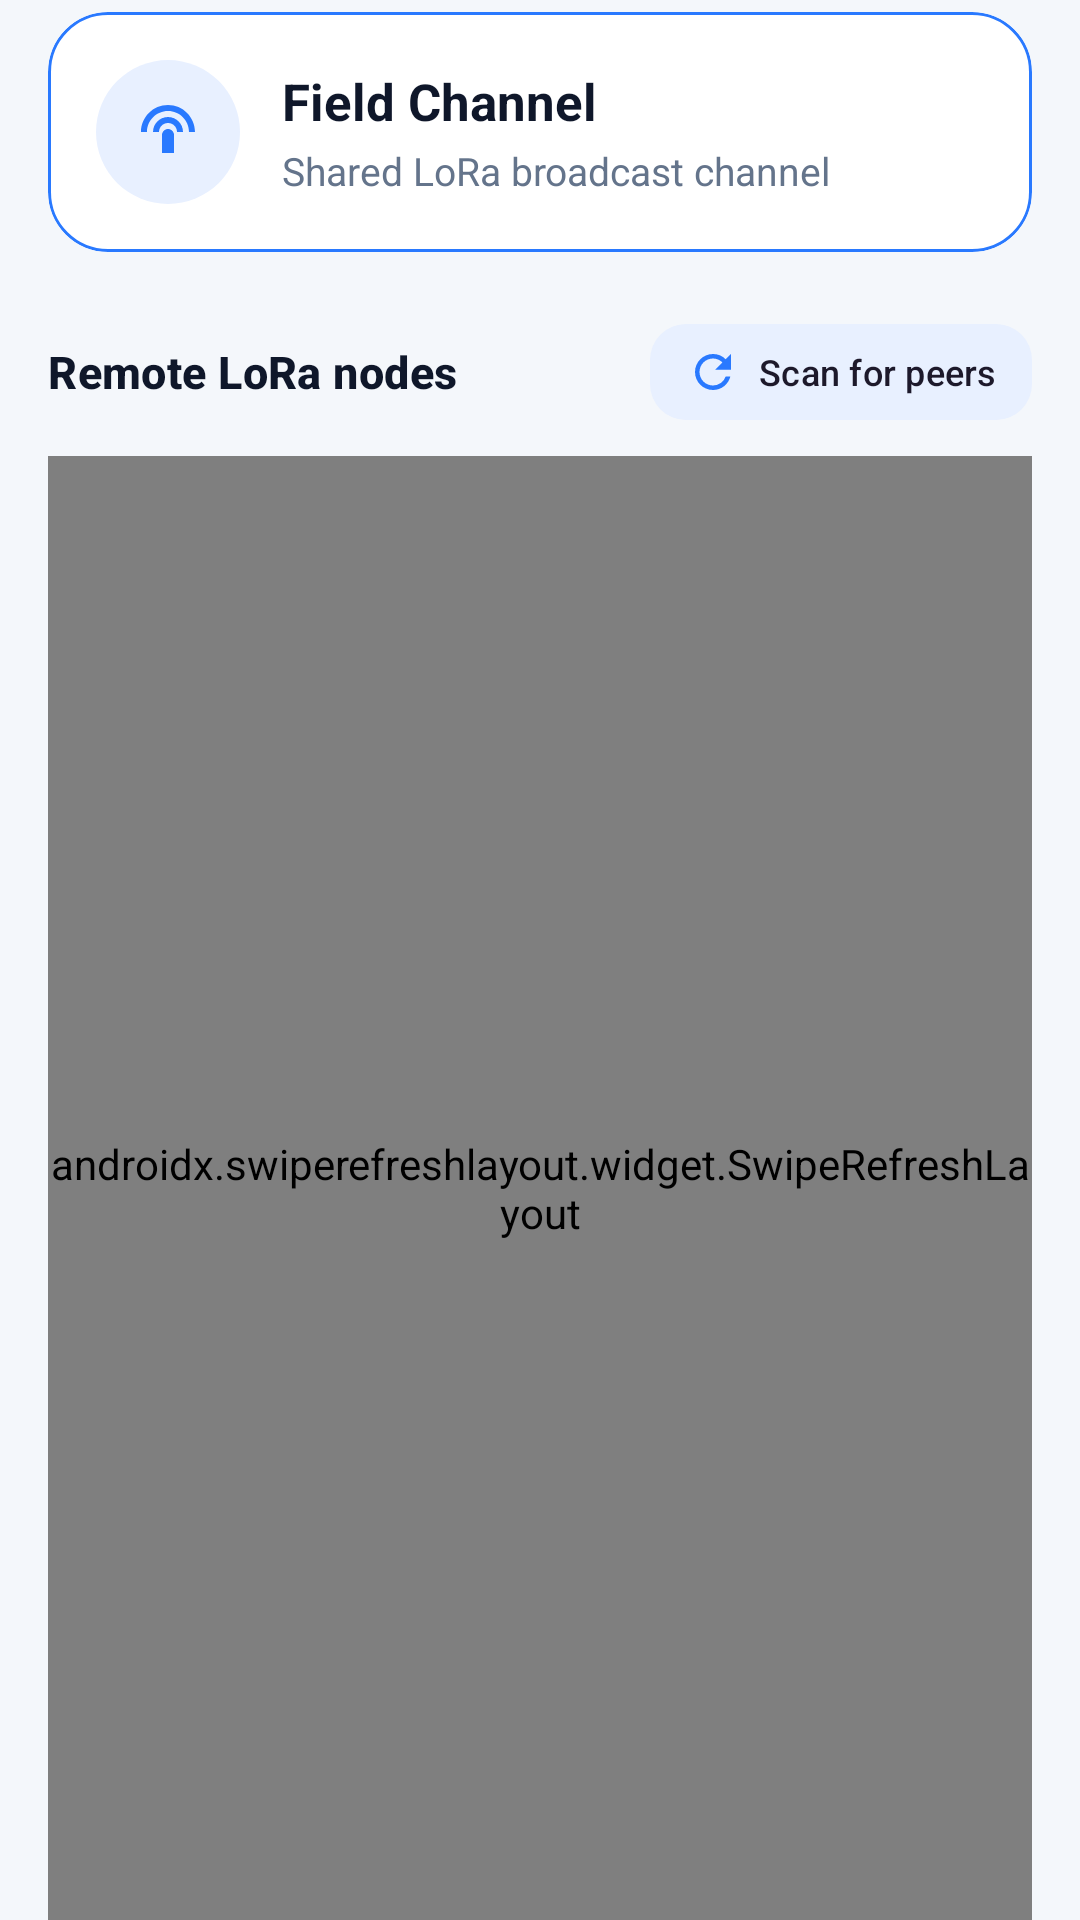

Write the Android layout XML for this screen, with the resource values it uses.
<!-- AndroidManifest.xml: application theme Theme.Messaging_App -->
<!-- res/layout/fragment_chat_list.xml -->
<?xml version="1.0" encoding="utf-8"?>
<LinearLayout xmlns:android="http://schemas.android.com/apk/res/android"
    xmlns:app="http://schemas.android.com/apk/res-auto"
    xmlns:tools="http://schemas.android.com/tools"
    android:layout_width="match_parent"
    android:layout_height="match_parent"
    android:background="@color/lora_bg"
    android:orientation="vertical"
    android:paddingHorizontal="16dp"
    android:paddingTop="4dp">

    <com.google.android.material.card.MaterialCardView
        android:id="@+id/channelCard"
        android:layout_width="match_parent"
        android:layout_height="wrap_content"
        android:clickable="true"
        android:focusable="true"
        app:cardBackgroundColor="@color/lora_surface"
        app:cardCornerRadius="20dp"
        app:cardElevation="0dp"
        app:rippleColor="@color/lora_accent_soft"
        app:strokeColor="@color/lora_primary"
        app:strokeWidth="1dp">

        <LinearLayout
            android:layout_width="match_parent"
            android:layout_height="wrap_content"
            android:gravity="center_vertical"
            android:orientation="horizontal"
            android:padding="16dp">

            <FrameLayout
                android:layout_width="48dp"
                android:layout_height="48dp"
                android:background="@drawable/bg_banner_icon">

                <ImageView
                    android:layout_width="24dp"
                    android:layout_height="24dp"
                    android:layout_gravity="center"
                    android:contentDescription="@null"
                    android:src="@drawable/ic_lora_signal"
                    app:tint="@color/lora_primary" />
            </FrameLayout>

            <LinearLayout
                android:layout_width="0dp"
                android:layout_height="wrap_content"
                android:layout_marginStart="14dp"
                android:layout_weight="1"
                android:orientation="vertical">

                <TextView
                    android:layout_width="match_parent"
                    android:layout_height="wrap_content"
                    android:text="@string/chat_title"
                    android:textColor="@color/lora_ink"
                    android:textSize="17sp"
                    android:textStyle="bold" />

                <TextView
                    android:id="@+id/channelPreview"
                    android:layout_width="match_parent"
                    android:layout_height="wrap_content"
                    android:layout_marginTop="3dp"
                    android:ellipsize="end"
                    android:maxLines="1"
                    android:text="@string/chat_list_channel_subtitle"
                    android:textColor="@color/lora_muted"
                    android:textSize="13sp" />
            </LinearLayout>
        </LinearLayout>
    </com.google.android.material.card.MaterialCardView>

    <LinearLayout
        android:layout_width="match_parent"
        android:layout_height="wrap_content"
        android:layout_marginTop="20dp"
        android:layout_marginBottom="8dp"
        android:gravity="center_vertical"
        android:orientation="horizontal">

        <TextView
            android:layout_width="0dp"
            android:layout_height="wrap_content"
            android:layout_weight="1"
            android:text="@string/nodes_remote_section"
            android:textAppearance="@style/TextAppearance.LoRa.SectionTitle" />

        <com.google.android.material.button.MaterialButton
            android:id="@+id/refreshPeersButton"
            style="@style/Widget.Material3.Button.TonalButton"
            android:layout_width="wrap_content"
            android:layout_height="40dp"
            android:minWidth="0dp"
            android:paddingHorizontal="12dp"
            android:text="@string/chat_refresh_peers"
            android:textAllCaps="false"
            android:textSize="12sp"
            app:backgroundTint="@color/lora_accent_soft"
            app:cornerRadius="12dp"
            app:icon="@drawable/ic_refresh"
            app:iconGravity="textStart"
            app:iconPadding="6dp"
            app:iconSize="18dp"
            app:iconTint="@color/lora_primary" />
    </LinearLayout>

    <androidx.swiperefreshlayout.widget.SwipeRefreshLayout
        android:id="@+id/peersRefresh"
        android:layout_width="match_parent"
        android:layout_height="0dp"
        android:layout_weight="1">

        <FrameLayout
            android:layout_width="match_parent"
            android:layout_height="match_parent">

            <androidx.recyclerview.widget.RecyclerView
                android:id="@+id/peerList"
                android:layout_width="match_parent"
                android:layout_height="match_parent"
                android:clipToPadding="false"
                android:paddingBottom="12dp"
                tools:listitem="@layout/item_chat_peer" />

            <TextView
                android:id="@+id/emptyPeers"
                android:layout_width="match_parent"
                android:layout_height="wrap_content"
                android:layout_gravity="center"
                android:gravity="center"
                android:padding="24dp"
                android:text="@string/chat_list_empty_peers"
                android:textColor="@color/lora_muted"
                android:visibility="gone" />
        </FrameLayout>
    </androidx.swiperefreshlayout.widget.SwipeRefreshLayout>
</LinearLayout>
<!-- res/layout/item_chat_peer.xml (included above) -->
<?xml version="1.0" encoding="utf-8"?>
<com.google.android.material.card.MaterialCardView xmlns:android="http://schemas.android.com/apk/res/android"
    xmlns:app="http://schemas.android.com/apk/res-auto"
    xmlns:tools="http://schemas.android.com/tools"
    android:layout_width="match_parent"
    android:layout_height="wrap_content"
    android:layout_marginBottom="10dp"
    android:clickable="true"
    android:focusable="true"
    app:cardBackgroundColor="@color/lora_surface"
    app:cardCornerRadius="18dp"
    app:cardElevation="0dp"
    app:rippleColor="@color/lora_accent_soft"
    app:strokeColor="@color/lora_divider"
    app:strokeWidth="1dp">

    <LinearLayout
        android:layout_width="match_parent"
        android:layout_height="wrap_content"
        android:gravity="center_vertical"
        android:orientation="horizontal"
        android:padding="14dp">

        <TextView
            android:id="@+id/peerAvatar"
            android:layout_width="44dp"
            android:layout_height="44dp"
            android:background="@drawable/bg_avatar"
            android:gravity="center"
            android:textColor="@color/lora_primary"
            android:textSize="14sp"
            android:textStyle="bold"
            tools:text="AB" />

        <LinearLayout
            android:layout_width="0dp"
            android:layout_height="wrap_content"
            android:layout_marginStart="12dp"
            android:layout_weight="1"
            android:orientation="vertical">

            <TextView
                android:id="@+id/peerName"
                android:layout_width="match_parent"
                android:layout_height="wrap_content"
                android:textColor="@color/lora_ink"
                android:textSize="16sp"
                android:textStyle="bold"
                tools:text="Operator B" />

            <TextView
                android:id="@+id/peerPreview"
                android:layout_width="match_parent"
                android:layout_height="wrap_content"
                android:layout_marginTop="2dp"
                android:ellipsize="end"
                android:maxLines="1"
                android:textColor="@color/lora_muted"
                android:textSize="13sp"
                tools:text="Copy that" />
        </LinearLayout>

        <TextView
            android:id="@+id/peerTime"
            android:layout_width="wrap_content"
            android:layout_height="wrap_content"
            android:textColor="@color/lora_muted"
            android:textSize="12sp"
            tools:text="12:40" />
    </LinearLayout>
</com.google.android.material.card.MaterialCardView>
<!-- resources referenced by this layout -->
<resources>
  <color name="lora_accent_soft">#FFE8F0FF</color>
  <color name="lora_bg">#FFF4F7FB</color>
  <color name="lora_divider">#FFCBD5E1</color>
  <color name="lora_ink">#FF0F172A</color>
  <color name="lora_muted">#FF64748B</color>
  <color name="lora_primary">#FF2979FF</color>
  <color name="lora_surface">#FFFFFFFF</color>
  <!-- drawable bg_banner_icon (drawable) -->
  <?xml version="1.0" encoding="utf-8"?>
  <shape xmlns:android="http://schemas.android.com/apk/res/android"
      android:shape="oval">
      <solid android:color="@color/lora_accent_soft" />
  </shape>
  <!-- drawable ic_lora_signal (drawable) -->
  <?xml version="1.0" encoding="utf-8"?>
  <vector xmlns:android="http://schemas.android.com/apk/res/android"
      android:width="24dp"
      android:height="24dp"
      android:viewportWidth="24"
      android:viewportHeight="24">
      <path
          android:fillColor="#FFFFFFFF"
          android:pathData="M12,3C7.03,3 3,7.03 3,12h2c0,-3.86 3.14,-7 7,-7s7,3.14 7,7h2c0,-4.97 -4.03,-9 -9,-9z" />
      <path
          android:fillColor="#FFFFFFFF"
          android:pathData="M12,7c-2.76,0 -5,2.24 -5,5h2c0,-1.66 1.34,-3 3,-3s3,1.34 3,3h2c0,-2.76 -2.24,-5 -5,-5z" />
      <path
          android:fillColor="#FFFFFFFF"
          android:pathData="M12,11c-1.1,0 -2,0.9 -2,2v6h4v-6c0,-1.1 -0.9,-2 -2,-2z" />
  </vector>
  <!-- drawable ic_refresh (drawable) -->
  <?xml version="1.0" encoding="utf-8"?>
  <vector xmlns:android="http://schemas.android.com/apk/res/android"
      android:width="24dp"
      android:height="24dp"
      android:viewportWidth="24"
      android:viewportHeight="24">
      <path
          android:fillColor="#FFFFFFFF"
          android:pathData="M17.65,6.35A7.95,7.95 0,0 0,12 4c-4.42,0 -8,3.58 -8,8s3.58,8 8,8c3.73,0 6.84,-2.55 7.73,-6h-2.08A5.99,5.99 0,0 1,12 18c-3.31,0 -6,-2.69 -6,-6s2.69,-6 6,-6c1.66,0 3.14,0.69 4.22,1.78L13,11h7V4l-2.35,2.35z" />
  </vector>
  <string name="chat_list_channel_subtitle">Shared LoRa broadcast channel</string>
  <string name="chat_list_empty_peers">No peer nodes discovered yet</string>
  <string name="chat_refresh_peers">Scan for peers</string>
  <string name="chat_title">Field Channel</string>
  <string name="nodes_remote_section">Remote LoRa nodes</string>
  <style name="TextAppearance.LoRa.SectionTitle" parent="TextAppearance.Material3.TitleMedium">
          <item name="android:textSize">15sp</item>
          <item name="android:textStyle">bold</item>
          <item name="android:textColor">@color/lora_ink</item>
      </style>
  <style name="Theme.Messaging_App" parent="Base.Theme.Messaging_App" />
  <color name="white">#FFFFFFFF</color>
  <color name="lora_secondary">#FF0891B2</color>
  <color name="lora_accent">#FF8B5CF6</color>
  <color name="lora_surface_elevated">#FFF8FAFC</color>
  <style name="Widget.LoRa.BottomNavigation" parent="Widget.Material3.BottomNavigationView">
          <item name="itemIconTint">@color/bottom_nav_color</item>
          <item name="itemTextColor">@color/bottom_nav_color</item>
          <item name="itemRippleColor">@color/lora_accent_soft</item>
          <item name="backgroundTint">@color/lora_surface</item>
          <item name="elevation">0dp</item>
          <item name="itemActiveIndicatorStyle">@style/Widget.LoRa.BottomNav.ActiveIndicator</item>
      </style>
  <style name="Widget.LoRa.BottomNav.ActiveIndicator" parent="Widget.Material3.BottomNavigationView.ActiveIndicator">
          <item name="android:color">@color/lora_accent_soft</item>
      </style>
</resources>
